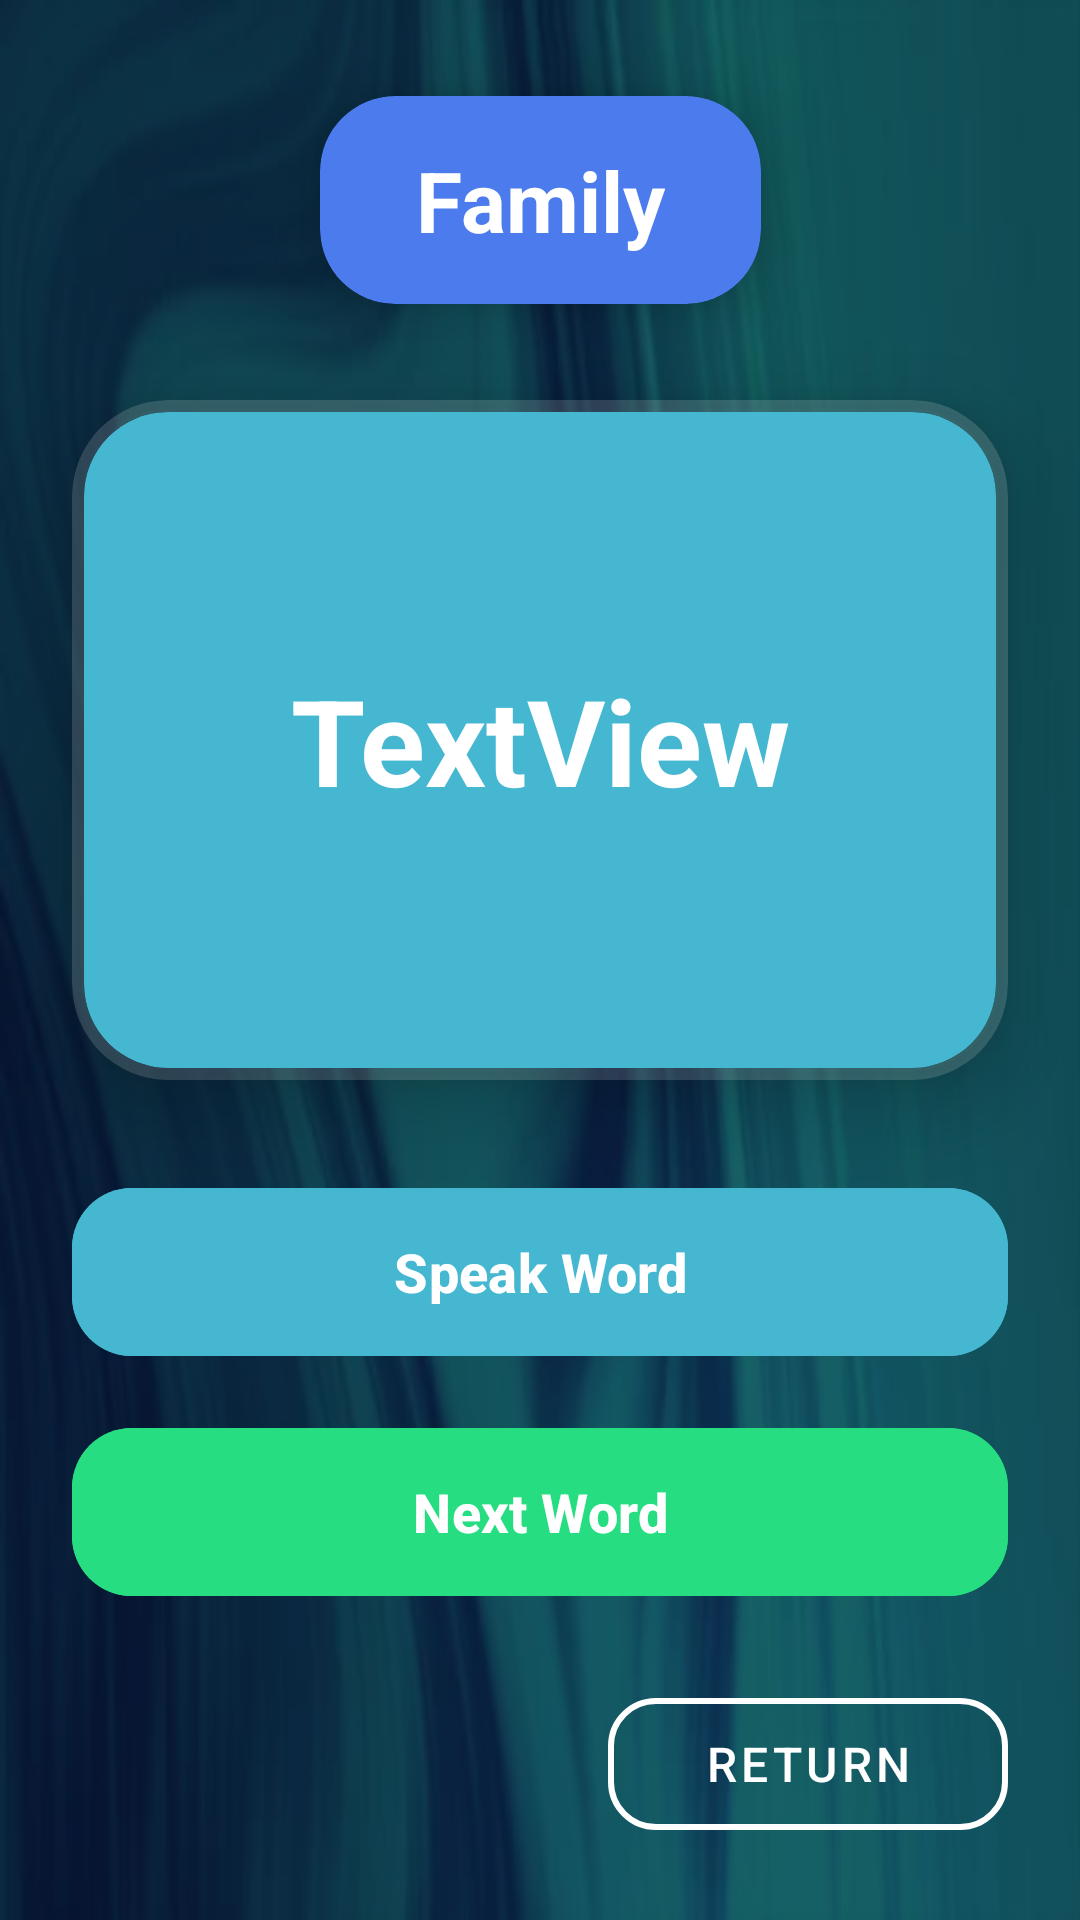

Android layout source for this screen:
<!-- AndroidManifest.xml: application theme Theme.Project1311 -->
<!-- res/layout/activity_family_fc.xml -->
<?xml version="1.0" encoding="utf-8"?>
<androidx.constraintlayout.widget.ConstraintLayout xmlns:android="http://schemas.android.com/apk/res/android"
    xmlns:app="http://schemas.android.com/apk/res-auto"
    xmlns:tools="http://schemas.android.com/tools"
    android:layout_width="match_parent"
    android:layout_height="match_parent"
    android:background="@drawable/img_6"
    tools:context=".FamilyFcActivity">

    
    <View
        android:layout_width="match_parent"
        android:layout_height="match_parent"
        android:background="#99000000" />

    
    <androidx.cardview.widget.CardView
        android:id="@+id/headerCard"
        android:layout_width="wrap_content"
        android:layout_height="wrap_content"
        android:layout_marginTop="32dp"
        app:cardBackgroundColor="#FF4B7BEC"
        app:cardCornerRadius="25dp"
        app:cardElevation="12dp"
        app:layout_constraintTop_toTopOf="parent"
        app:layout_constraintStart_toStartOf="parent"
        app:layout_constraintEnd_toEndOf="parent">

        <TextView
            android:id="@+id/textView"
            android:layout_width="wrap_content"
            android:layout_height="wrap_content"
            android:gravity="center"
            android:paddingHorizontal="32dp"
            android:paddingVertical="16dp"
            android:text="Family"
            android:textColor="#FFFFFF"
            android:textSize="28sp"
            android:textStyle="bold" />
    </androidx.cardview.widget.CardView>

    
    <androidx.cardview.widget.CardView
        android:id="@+id/flashcardContainer"
        android:layout_width="0dp"
        android:layout_height="0dp"
        android:layout_marginHorizontal="24dp"
        android:layout_marginVertical="32dp"
        app:cardBackgroundColor="#26FFFFFF"
        app:cardCornerRadius="32dp"
        app:cardElevation="16dp"
        app:layout_constraintTop_toBottomOf="@id/headerCard"
        app:layout_constraintStart_toStartOf="parent"
        app:layout_constraintEnd_toEndOf="parent"
        app:layout_constraintBottom_toTopOf="@id/buttonContainer">

        <LinearLayout
            android:layout_width="match_parent"
            android:layout_height="match_parent"
            android:orientation="vertical"
            android:padding="4dp">

            <androidx.cardview.widget.CardView
                android:layout_width="match_parent"
                android:layout_height="match_parent"
                app:cardBackgroundColor="#FF45B7D1"
                app:cardCornerRadius="28dp"
                app:cardElevation="0dp">

                <TextView
                    android:id="@+id/tvQ"
                    android:layout_width="match_parent"
                    android:layout_height="match_parent"
                    android:gravity="center"
                    android:padding="24dp"
                    android:text="TextView"
                    android:textColor="#FFFFFF"
                    android:textSize="40sp"
                    android:textStyle="bold" />
            </androidx.cardview.widget.CardView>
        </LinearLayout>
    </androidx.cardview.widget.CardView>

    
    <LinearLayout
        android:id="@+id/buttonContainer"
        android:layout_width="match_parent"
        android:layout_height="wrap_content"
        android:layout_marginHorizontal="24dp"
        android:layout_marginBottom="24dp"
        android:orientation="vertical"
        app:layout_constraintBottom_toTopOf="@id/btnReturn">

        <com.google.android.material.button.MaterialButton
            android:id="@+id/btnSpeak"
            android:layout_width="match_parent"
            android:layout_height="64dp"
            android:layout_marginBottom="16dp"
            android:backgroundTint="#FF45B7D1"
            android:text="Speak Word"
            android:textColor="#FFFFFF"
            android:textSize="18sp"
            android:textStyle="bold"
            app:cornerRadius="20dp"
            app:elevation="8dp" />

        <com.google.android.material.button.MaterialButton
            android:id="@+id/btn1"
            android:layout_width="match_parent"
            android:layout_height="64dp"
            android:backgroundTint="#FF26DE81"
            android:text="Next Word"
            android:textColor="#FFFFFF"
            android:textSize="18sp"
            android:textStyle="bold"
            app:cornerRadius="20dp"
            app:elevation="8dp" />
    </LinearLayout>

    
    <com.google.android.material.button.MaterialButton
        android:id="@+id/btnReturn"
        style="@style/Widget.MaterialComponents.Button.OutlinedButton"
        android:layout_width="wrap_content"
        android:layout_height="56dp"
        android:layout_marginEnd="24dp"
        android:layout_marginBottom="24dp"
        android:paddingHorizontal="32dp"
        android:text="Return"
        android:textColor="#FFFFFF"
        android:textSize="16sp"
        app:cornerRadius="16dp"
        app:strokeColor="#FFFFFF"
        app:strokeWidth="2dp"
        app:layout_constraintBottom_toBottomOf="parent"
        app:layout_constraintEnd_toEndOf="parent" />
</androidx.constraintlayout.widget.ConstraintLayout>
<!-- resources referenced by this layout -->
<resources>
  <!-- drawable img_6: png bitmap (drawable, 155587 bytes) -->
  <style name="Theme.Project1311" parent="Base.Theme.Project1311" />
  <style name="Base.Theme.Project1311" parent="Theme.Material3.DayNight.NoActionBar">
          
          
      </style>
</resources>
